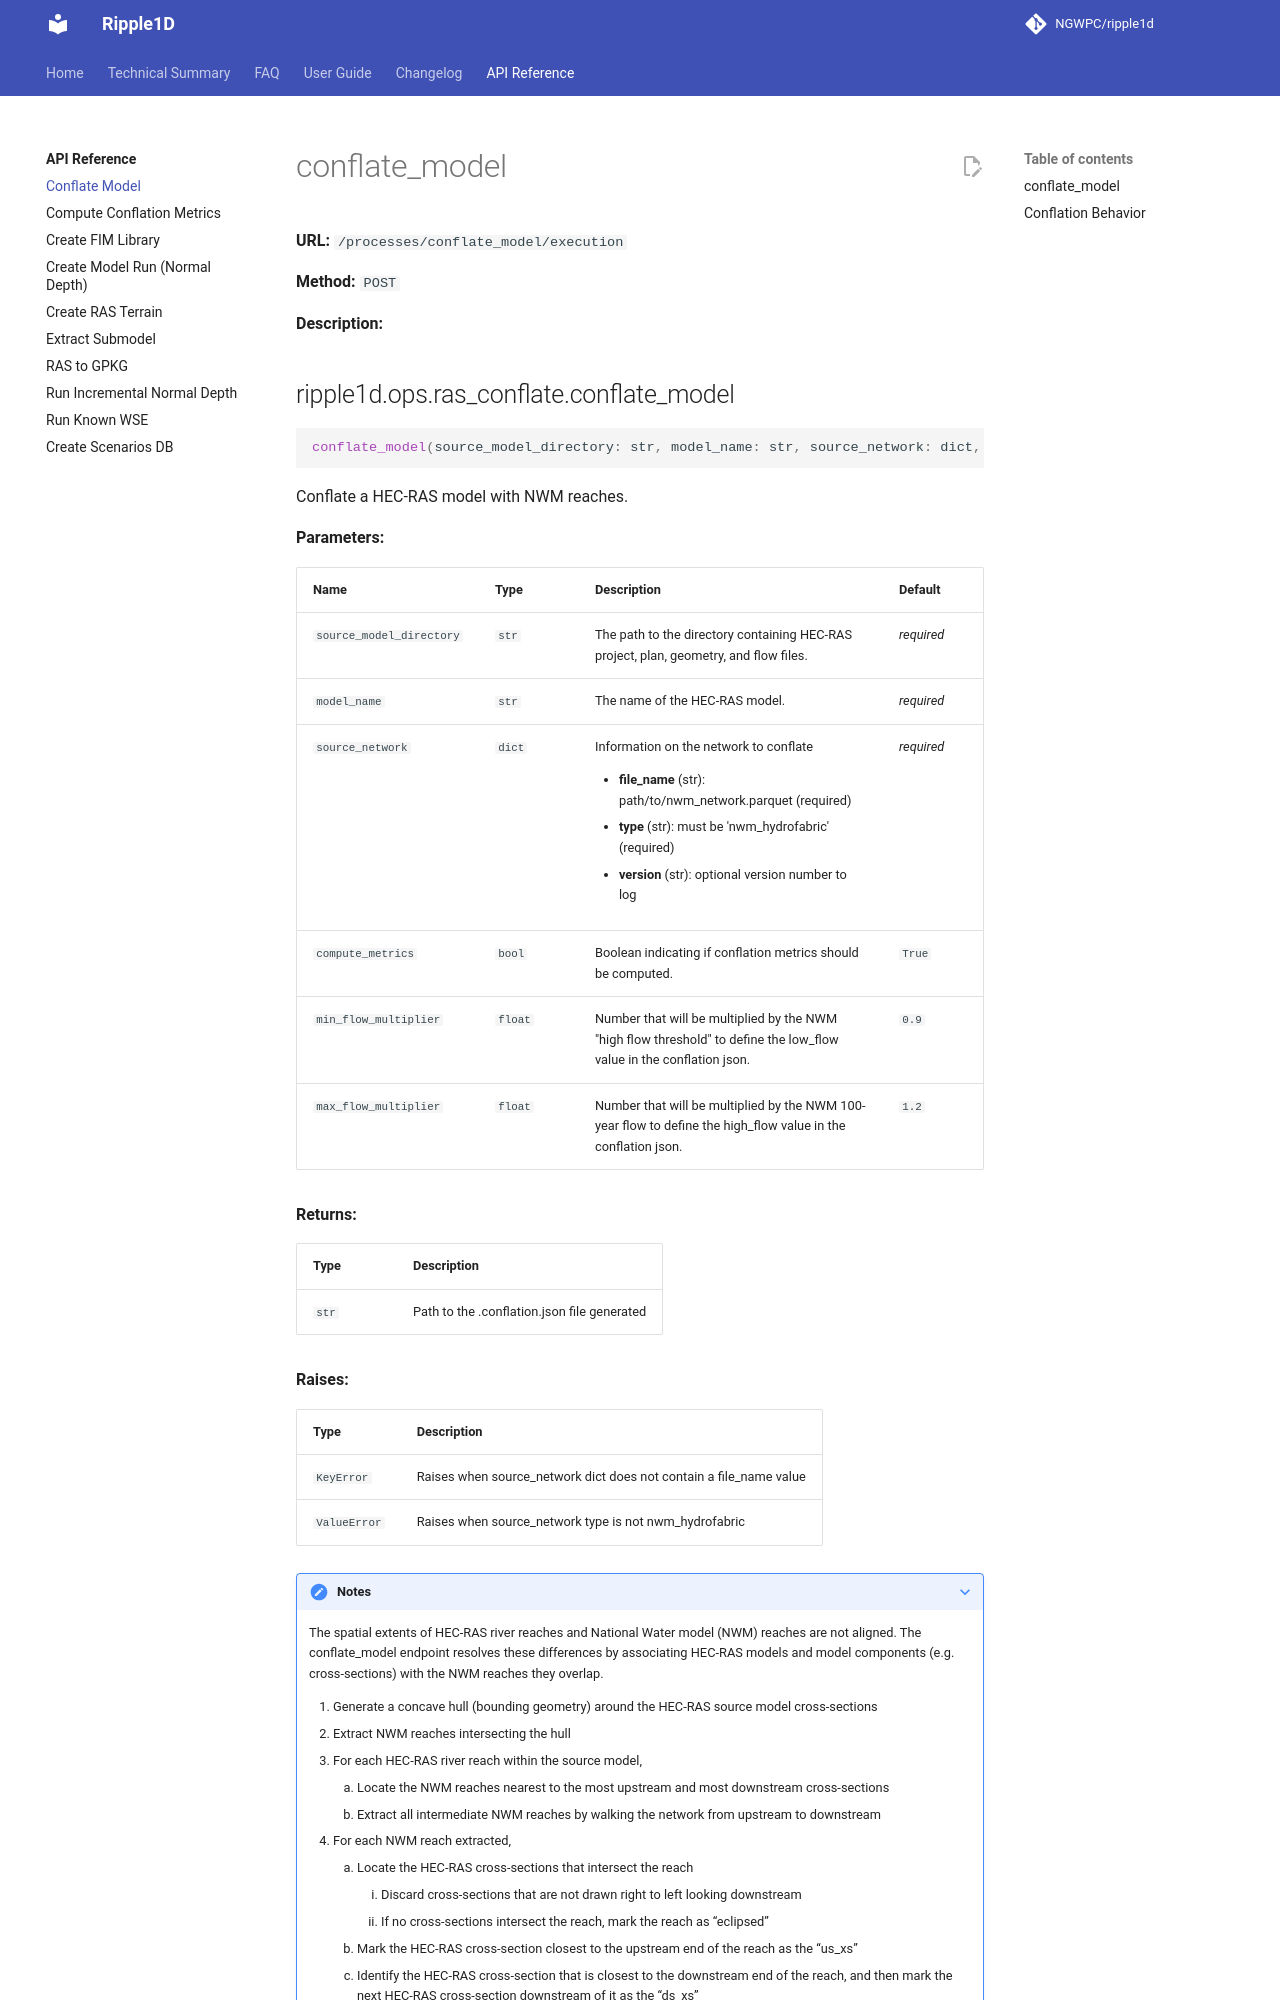

repository: NGWPC/ripple1d · page: dev/endpoints/conflate-model/index.html · generator: mkdocs

# conflate_model

**URL:** `/processes/conflate_model/execution`

**Method:** `POST`

**Description:**

::: ripple1d.ops.ras_conflate.conflate_model

## Conflation Behavior

Below are several examples depicting how a HEC-RAS model would be conflated to the National Water Model (NWM) network.

**Conflation Test A**

![test a](../images/conflation_tests/test_a.jpg)
